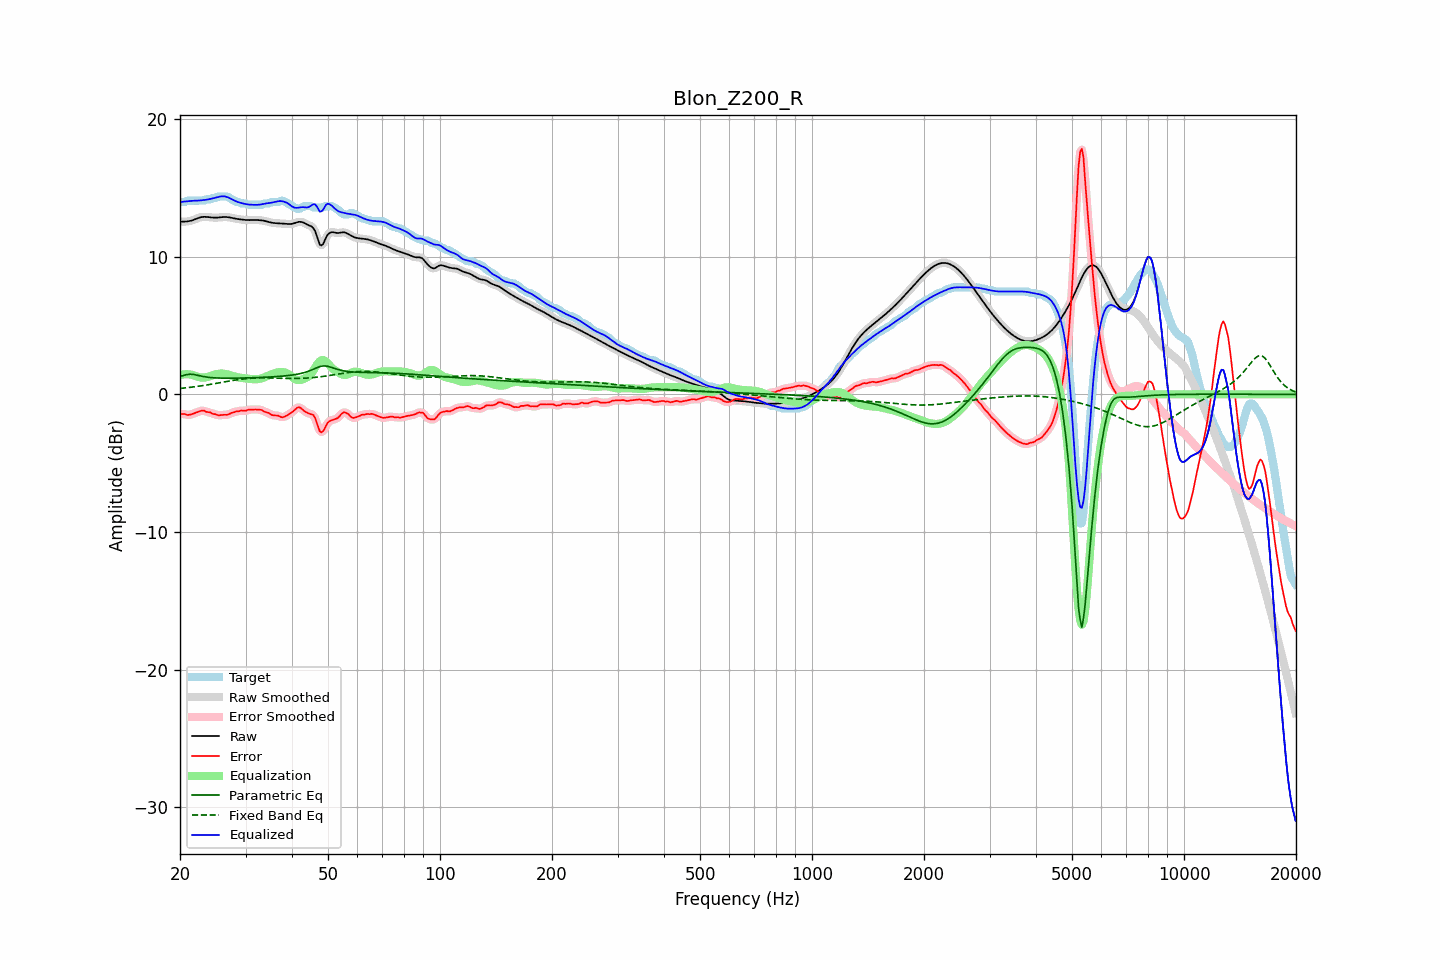

Source data for this figure (header and first rows):
frequency, raw, error, smoothed, error_smoothed, equalization, parametric_eq, fixed_band_eq, equalized_raw, equalized_smoothed, target
20.00, 12.55, -1.42, 12.55, -1.41, 1.41, 1.30, 0.43, 13.96, 13.96, 13.97
20.20, 12.55, -1.42, 12.55, -1.42, 1.43, 1.33, 0.44, 13.98, 13.98, 13.97
20.40, 12.55, -1.42, 12.55, -1.43, 1.45, 1.37, 0.45, 14.00, 14.00, 13.97
20.61, 12.55, -1.42, 12.55, -1.45, 1.46, 1.40, 0.46, 14.01, 14.01, 13.97
20.81, 12.56, -1.48, 12.56, -1.47, 1.46, 1.43, 0.48, 14.02, 14.02, 14.04
21.02, 12.57, -1.50, 12.57, -1.49, 1.46, 1.44, 0.49, 14.03, 14.03, 14.07
21.23, 12.59, -1.48, 12.59, -1.48, 1.45, 1.46, 0.50, 14.04, 14.04, 14.07
21.44, 12.62, -1.45, 12.62, -1.45, 1.43, 1.46, 0.52, 14.06, 14.06, 14.07
21.66, 12.66, -1.41, 12.66, -1.41, 1.40, 1.45, 0.53, 14.06, 14.06, 14.07
21.87, 12.70, -1.37, 12.70, -1.37, 1.36, 1.43, 0.55, 14.07, 14.07, 14.07
22.09, 12.75, -1.32, 12.75, -1.32, 1.32, 1.41, 0.57, 14.07, 14.07, 14.07
22.31, 12.80, -1.28, 12.79, -1.28, 1.28, 1.38, 0.58, 14.08, 14.08, 14.07
22.54, 12.84, -1.24, 12.84, -1.24, 1.25, 1.36, 0.60, 14.08, 14.08, 14.07
22.76, 12.87, -1.20, 12.87, -1.20, 1.23, 1.33, 0.62, 14.09, 14.09, 14.07
22.99, 12.89, -1.18, 12.89, -1.19, 1.22, 1.31, 0.63, 14.11, 14.11, 14.07
23.22, 12.90, -1.18, 12.90, -1.21, 1.22, 1.28, 0.65, 14.12, 14.12, 14.08
23.45, 12.90, -1.26, 12.90, -1.24, 1.24, 1.26, 0.67, 14.13, 14.13, 14.16
23.69, 12.89, -1.29, 12.89, -1.27, 1.26, 1.25, 0.69, 14.15, 14.15, 14.17
23.92, 12.87, -1.30, 12.87, -1.31, 1.30, 1.23, 0.71, 14.17, 14.17, 14.17
24.16, 12.86, -1.31, 12.86, -1.34, 1.34, 1.22, 0.73, 14.20, 14.20, 14.17
24.40, 12.85, -1.39, 12.85, -1.38, 1.38, 1.21, 0.75, 14.23, 14.23, 14.24
24.65, 12.84, -1.43, 12.84, -1.42, 1.42, 1.20, 0.77, 14.26, 14.26, 14.27
24.89, 12.84, -1.44, 12.84, -1.46, 1.45, 1.19, 0.79, 14.29, 14.29, 14.27
25.14, 12.84, -1.49, 12.84, -1.49, 1.47, 1.19, 0.81, 14.32, 14.32, 14.33
25.39, 12.85, -1.52, 12.85, -1.51, 1.49, 1.18, 0.83, 14.34, 14.34, 14.37
25.65, 12.86, -1.51, 12.86, -1.51, 1.51, 1.18, 0.85, 14.37, 14.37, 14.37
25.91, 12.87, -1.50, 12.87, -1.50, 1.51, 1.18, 0.87, 14.39, 14.39, 14.37
26.16, 12.88, -1.49, 12.88, -1.49, 1.51, 1.18, 0.89, 14.39, 14.39, 14.37
26.43, 12.89, -1.49, 12.89, -1.49, 1.49, 1.17, 0.91, 14.38, 14.38, 14.37
26.69, 12.88, -1.49, 12.88, -1.48, 1.46, 1.17, 0.93, 14.35, 14.35, 14.37
26.96, 12.87, -1.46, 12.87, -1.45, 1.43, 1.17, 0.95, 14.31, 14.30, 14.33
27.23, 12.85, -1.41, 12.85, -1.41, 1.40, 1.17, 0.97, 14.25, 14.25, 14.26
27.50, 12.82, -1.35, 12.83, -1.36, 1.36, 1.17, 0.99, 14.19, 14.19, 14.17
27.77, 12.80, -1.32, 12.80, -1.31, 1.33, 1.18, 1.01, 14.13, 14.13, 14.12
28.05, 12.77, -1.28, 12.78, -1.27, 1.29, 1.18, 1.03, 14.07, 14.07, 14.06
28.33, 12.75, -1.23, 12.75, -1.25, 1.26, 1.18, 1.05, 14.02, 14.02, 13.99
28.62, 12.74, -1.24, 12.74, -1.23, 1.23, 1.18, 1.06, 13.97, 13.97, 13.97
28.90, 12.72, -1.23, 12.72, -1.20, 1.21, 1.18, 1.08, 13.93, 13.93, 13.95
29.19, 12.71, -1.17, 12.71, -1.19, 1.20, 1.19, 1.10, 13.90, 13.90, 13.87
29.48, 12.69, -1.18, 12.69, -1.19, 1.18, 1.19, 1.11, 13.87, 13.87, 13.87
29.78, 12.68, -1.19, 12.68, -1.18, 1.17, 1.19, 1.12, 13.85, 13.85, 13.87
30.08, 12.67, -1.19, 12.67, -1.17, 1.15, 1.19, 1.14, 13.82, 13.82, 13.86
30.38, 12.66, -1.14, 12.66, -1.15, 1.14, 1.20, 1.15, 13.80, 13.80, 13.80
30.68, 12.66, -1.11, 12.66, -1.12, 1.13, 1.20, 1.16, 13.79, 13.79, 13.77
30.99, 12.66, -1.11, 12.66, -1.10, 1.12, 1.20, 1.17, 13.78, 13.78, 13.77
31.30, 12.67, -1.10, 12.67, -1.10, 1.10, 1.21, 1.17, 13.77, 13.77, 13.77
31.61, 12.67, -1.10, 12.67, -1.10, 1.09, 1.21, 1.18, 13.77, 13.77, 13.77
31.93, 12.67, -1.10, 12.67, -1.10, 1.09, 1.22, 1.19, 13.77, 13.77, 13.77
32.24, 12.67, -1.10, 12.67, -1.10, 1.10, 1.22, 1.19, 13.77, 13.77, 13.77
32.57, 12.66, -1.11, 12.66, -1.11, 1.12, 1.22, 1.19, 13.78, 13.78, 13.77
32.89, 12.65, -1.12, 12.65, -1.12, 1.14, 1.23, 1.20, 13.79, 13.79, 13.77
33.22, 12.64, -1.14, 12.64, -1.16, 1.17, 1.23, 1.20, 13.81, 13.81, 13.78
33.55, 12.62, -1.23, 12.62, -1.21, 1.22, 1.24, 1.20, 13.83, 13.83, 13.84
33.89, 12.59, -1.28, 12.59, -1.26, 1.26, 1.24, 1.20, 13.86, 13.86, 13.87
34.23, 12.56, -1.31, 12.56, -1.31, 1.32, 1.25, 1.20, 13.88, 13.88, 13.87
34.57, 12.53, -1.34, 12.53, -1.36, 1.36, 1.26, 1.19, 13.89, 13.89, 13.87
34.92, 12.50, -1.42, 12.50, -1.42, 1.41, 1.26, 1.19, 13.91, 13.91, 13.92
35.27, 12.47, -1.50, 12.47, -1.48, 1.46, 1.27, 1.19, 13.93, 13.93, 13.97
35.62, 12.45, -1.52, 12.45, -1.52, 1.50, 1.28, 1.18, 13.95, 13.95, 13.97
35.97, 12.44, -1.53, 12.44, -1.53, 1.54, 1.28, 1.18, 13.98, 13.98, 13.97
... 635 more rows
